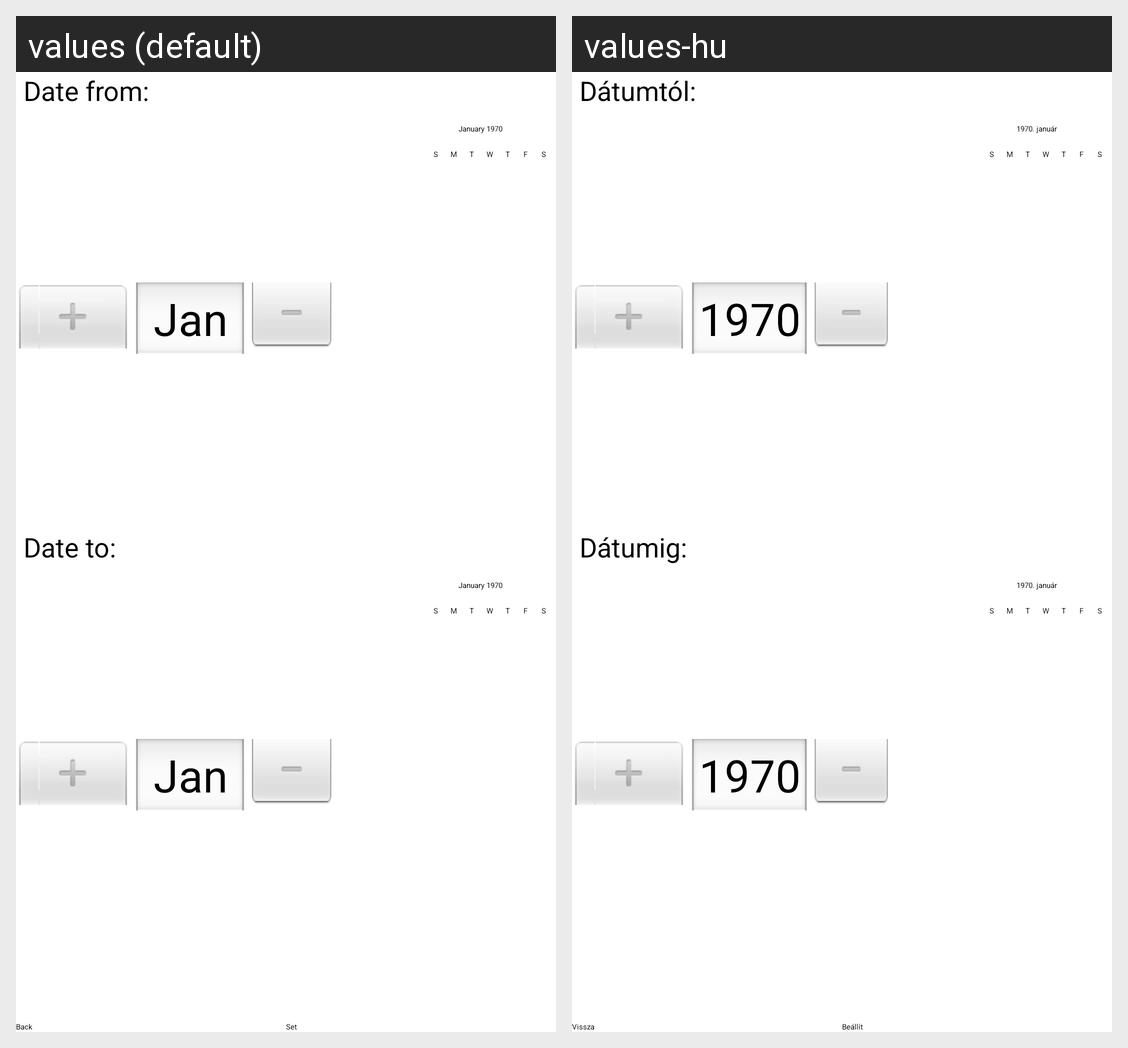

Translations of the strings shown on this Android screen, per locale in the grid:
Android screen res/layout/pohyb_od_do.xml rendered under 2 locales, left to right: values (default), values-hu. Device: Nexus 5 (rendered at 1080×1920; each locale shown at half size, 540×960, under a caption strip naming it); theme MainTheme.
Strings drawn on this screen, with the default value and each locale's value (text and hints the layout hard-codes, and strings that could not be matched under every locale, appear in the picture but are not listed):

datum_od
  values: Date from:
  values-hu: Dátumtól:

datum_do
  values: Date to:
  values-hu: Dátumig:
